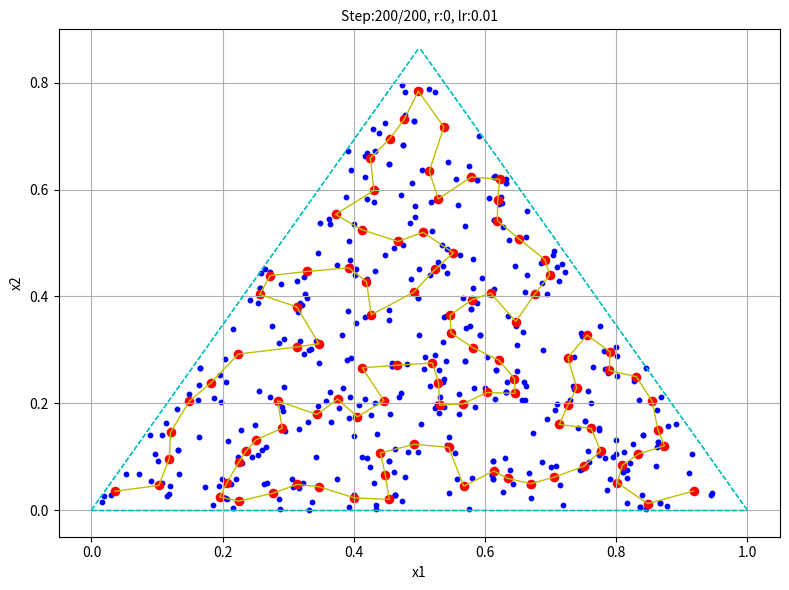

Generate this figure with matplotlib: (Note: this script raises an exception after producing the figure.)
import sys
import os
import time
import matplotlib.pyplot as plt
import numpy as np
import copy
from numpy import nan


# ======================================================
# 数据生成：num个三角区域内的样本点
def data_generateor(num=100):
    X = np.random.random(5000)
    Y = np.random.random(5000)
    point_group = []

    for x, y in zip(X, Y):
        if y <= (3**0.5)*x and y <= 3**0.5-(3**0.5)*x and y >= 0:
            point_group.append([x, y])

    point_group = np.array(point_group).astype('float32')
    id_list = np.random.randint(0, len(point_group)-1, num)
    sample_data = point_group[id_list]

    return sample_data


# ======================================================
# 胜者为王：输出层神经元竞争得到内积最大的id
def WTA(x, W):
    innerdot = np.array([(x-ww).dot(x-ww) for ww in W])
    return np.where(innerdot == np.min(innerdot))[0][0]


# ======================================================
# 领域函数
def fu_neighbor(center_id, length, r):
    nb_list = []
    for i in range(center_id-r, center_id+r+1):
        if i >= 0 and i <= length-1:
            nb_list.append(i)

    return nb_list


# ======================================================
# 竞争策略：一维拓扑结构
def compete1(X, W, lr, r):
    for xx in X:
        id = WTA(xx, W)
        
        nb_list = fu_neighbor(id, W.shape[0], r)

        for iid in nb_list:
            W[iid] = W[iid] + lr*(xx-W[iid])

    return W


# ======================================================
# 出图
def show_data(data, lineflag=0, title=''):

    if lineflag == 0:
        plt.scatter(data[:, 0], data[:, 1], s=10, c='blue')
    else:
        plt.scatter(data[:, 0], data[:, 1], s=35, c='red')
        plt.plot(data[:, 0], data[:, 1], 'y-', linewidth=1)

    board_x = np.linspace(0, 1, 200)
    board_y = [np.sqrt(3)*(0.5-abs(x-0.5)) for x in board_x]
    plt.plot(board_x, board_y, 'c--', linewidth=1)
    plt.plot(board_x, np.zeros(len(board_x)), 'c--', linewidth=1)

    plt.xlabel("x1")
    plt.ylabel("x2")
    plt.axis([-0.05, 1.05, -0.05, .9])

    if len(title) > 0:
        plt.title(title, fontsize=10)

    plt.grid(True)
    plt.tight_layout()


# ======================================================
def main():

    np.random.seed(0)

    # -------------------------------------------------------------------
    # 生成数据
    sample_num = 400
    X_train = data_generateor(sample_num)

    # -------------------------------------------------------------------
    # initialization
    num_epochs = 200
    d = 100; 
    lr_start = 0.3;  lr_end = 0.01
    r_start = 10;    r_end = 0

    W = np.random.rand(d, X_train.shape[1])
    W[:,1] = W[:,1] * (3**0.5)/2

    # -------------------------------------------------------------------
    # 训练
    plt.rcParams['figure.figsize'] = (8, 6)
    plt.draw()
    plt.pause(0.2)
    # show_data(X_train, 0)
    for epoch in range(num_epochs):
        lr = lr_start*(1-epoch/(num_epochs-1)) + lr_end*epoch/(num_epochs-1)
        r = int(r_start*(1-(epoch/(num_epochs-1))) + r_end*epoch/(num_epochs-1))

        W = compete1(X_train, W, lr, r)

        # plt.clf()
        # show_data(X_train, 0)
        # show_data(W, 1, "Step:%d/%d, r:%d, lr:%4.2f" %(epoch+1, num_epochs, r, lr))
        # plt.draw()
        # plt.pause(0.001)
    

    show_data(X_train, 0)
    show_data(W, 1, "Step:%d/%d, r:%d, lr:%4.2f" %(epoch+1, num_epochs, r, lr))
    plt.savefig('homework/ann-hw3/picture/jieguo3.png', dpi=500)
    plt.show()


if __name__ == '__main__':
    main()
